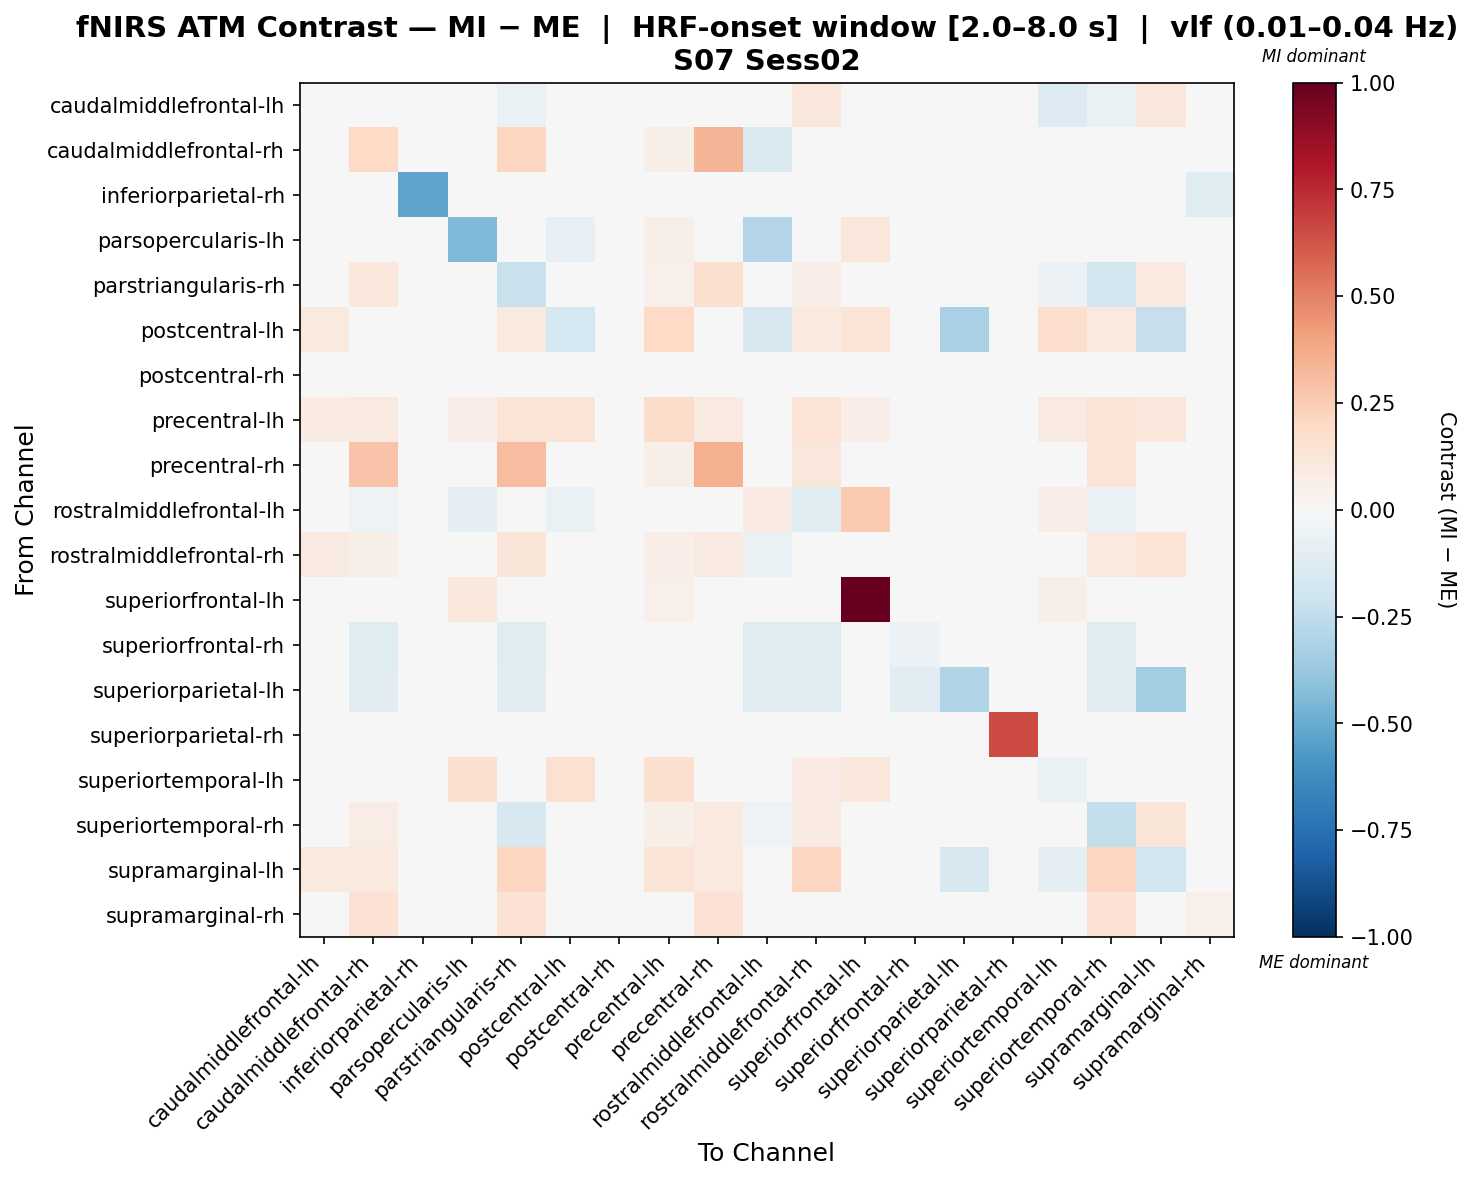

The table this chart was drawn from, first rows:
, caudalmiddlefrontal-lh, caudalmiddlefrontal-rh, inferiorparietal-rh, parsopercularis-lh, parstriangularis-rh, postcentral-lh, postcentral-rh, precentral-lh, precentral-rh, rostralmiddlefrontal-lh, rostralmiddlefrontal-rh, superiorfrontal-lh, superiorfrontal-rh, superiorparietal-lh, superiorparietal-rh, superiortemporal-lh, superiortemporal-rh, supramarginal-lh, supramarginal-rh
caudalmiddlefrontal-lh, -0.04224, 0.0, 0.0, 0.0, -0.06374, 0.04076, 0.0, 0.03261, 0.0, 0.0, 0.1141, 0.0, 0.0, 0.0, 0.0, -0.1319, -0.06374, 0.1141, 0.0
caudalmiddlefrontal-rh, 0.0, 0.2011, 0.0, 0.0, 0.2135, 0.0, 0.0, 0.05678, 0.3389, -0.1482, -0.02808, 0.0, -0.02964, 0.0, 0.0, 0.0, -0.000332, 0.03432, 0.01388
inferiorparietal-rh, 0.0, 0.0, -0.5283, 0.0, 0.0, 0.0, 0.0, 0.0, 0.0, 0.0, 0.0, 0.0, 0.0, 0.0, 0.0, 0.0, 0.0, 0.0, -0.1239
parsopercularis-lh, 0.0, 0.0, 0.0, -0.44, -0.03623, -0.07948, 0.0, 0.06114, 0.0, -0.2935, 0.0, 0.1121, 0.0, 0.0, 0.0, 0.02378, 0.0, 0.0, 0.0
parstriangularis-rh, 0.01072, 0.1081, 0.0, -0.01976, -0.221, 0.02313, 0.0, 0.05319, 0.1573, -0.02836, 0.06888, 0.0, -0.009452, 0.0, 0.0, -0.05992, -0.1846, 0.09713, 0.004625
postcentral-lh, 0.09544, 0.0, 0.0, 0.01265, 0.09544, -0.1749, 0.0, 0.1986, 0.0, -0.163, 0.09544, 0.1349, 0.0, -0.3261, 0.0, 0.1667, 0.09544, -0.2306, 0.0
postcentral-rh, 0.0, 0.0, 0.0, 0.0, 0.0, 0.0, 0.0, 0.0, 0.0, 0.0, 0.0, 0.0, 0.0, 0.0, 0.0, 0.0, 0.0, 0.0, 0.0
precentral-lh, 0.07953, 0.08771, 0.0, 0.06522, 0.1354, 0.1261, 0.0, 0.182, 0.08771, 0.0, 0.1354, 0.06522, 0.0, 0.0, 0.0, 0.08771, 0.1354, 0.1168, 0.0
precentral-rh, 0.0, 0.2848, 0.0, 0.0, 0.3073, 0.0, 0.0, 0.05591, 0.3546, 0.0, 0.1161, 0.0, 0.0, 0.0, 0.0, 0.0, 0.1386, 0.03574, 0.01124
rostralmiddlefrontal-lh, 0.0, -0.05115, 0.0, -0.08951, -0.02558, -0.06394, 0.0, 0.0, 0.0, 0.08312, -0.1023, 0.2609, -0.01279, 0.0, 0.0, 0.06522, -0.06394, 0.0, 0.0
rostralmiddlefrontal-rh, 0.09019, 0.05732, 0.0, 0.0, 0.1193, 0.03469, 0.0, 0.06523, 0.08996, -0.07023, 0.03158, 0.0, -0.01003, 0.0, 0.0, 0.01388, 0.09619, 0.1341, 0.0
superiorfrontal-lh, 0.0, 0.0, 0.0, 0.1043, 0.0, 0.04348, 0.0, 0.05217, 0.0, 0.04348, 0.0, 1.0, 0.0, 0.0, 0.0, 0.06087, 0.0, 0.0, 0.0
superiorfrontal-rh, 0.0, -0.1186, 0.0, 0.0, -0.1186, 0.0, 0.0, 0.0, 0.0, -0.1186, -0.1186, 0.0, -0.05929, 0.0, 0.0, 0.0, -0.1186, 0.0, 0.0
superiorparietal-lh, 0.0, -0.1087, 0.0, 0.0, -0.1087, 0.0, 0.0, 0.0, 0.0, -0.1087, -0.1087, 0.0, -0.1087, -0.301, 0.0, 0.0, -0.1087, -0.3512, 0.0
superiorparietal-rh, 0.0, 0.0, 0.0, 0.0, 0.0, 0.0, 0.0, 0.0, 0.0, 0.0, 0.0, 0.0, 0.0, 0.0, 0.6522, 0.0, 0.0, 0.0, 0.0
superiortemporal-lh, 0.009232, 0.0, 0.0, 0.1615, -0.0211, 0.149, 0.0, 0.1618, 0.0, 0.02558, 0.08507, 0.1151, 0.0, 0.0, 0.0, -0.0676, -0.005935, 0.03957, 0.0
superiortemporal-rh, 0.02343, 0.0747, 0.0, 0.0, -0.1576, 0.02992, 0.0, 0.05862, 0.1012, -0.05017, 0.0835, 0.0, -0.008361, 0.0, 0.0, -0.04238, -0.2364, 0.1175, 0.005983
supramarginal-lh, 0.09745, 0.09591, 0.0, 0.0, 0.2158, 0.03748, 0.0, 0.1259, 0.09591, 0.0, 0.2158, 0.0, 0.0, -0.163, 0.0, -0.0937, 0.2158, -0.1913, 0.0
supramarginal-rh, 0.0, 0.1449, 0.02205, 0.0, 0.1449, 0.0, 0.0, 0.0, 0.1449, 0.0, 0.0, 0.0, 0.0, 0.0, 0.0, 0.0, 0.1449, 0.0, 0.05041
